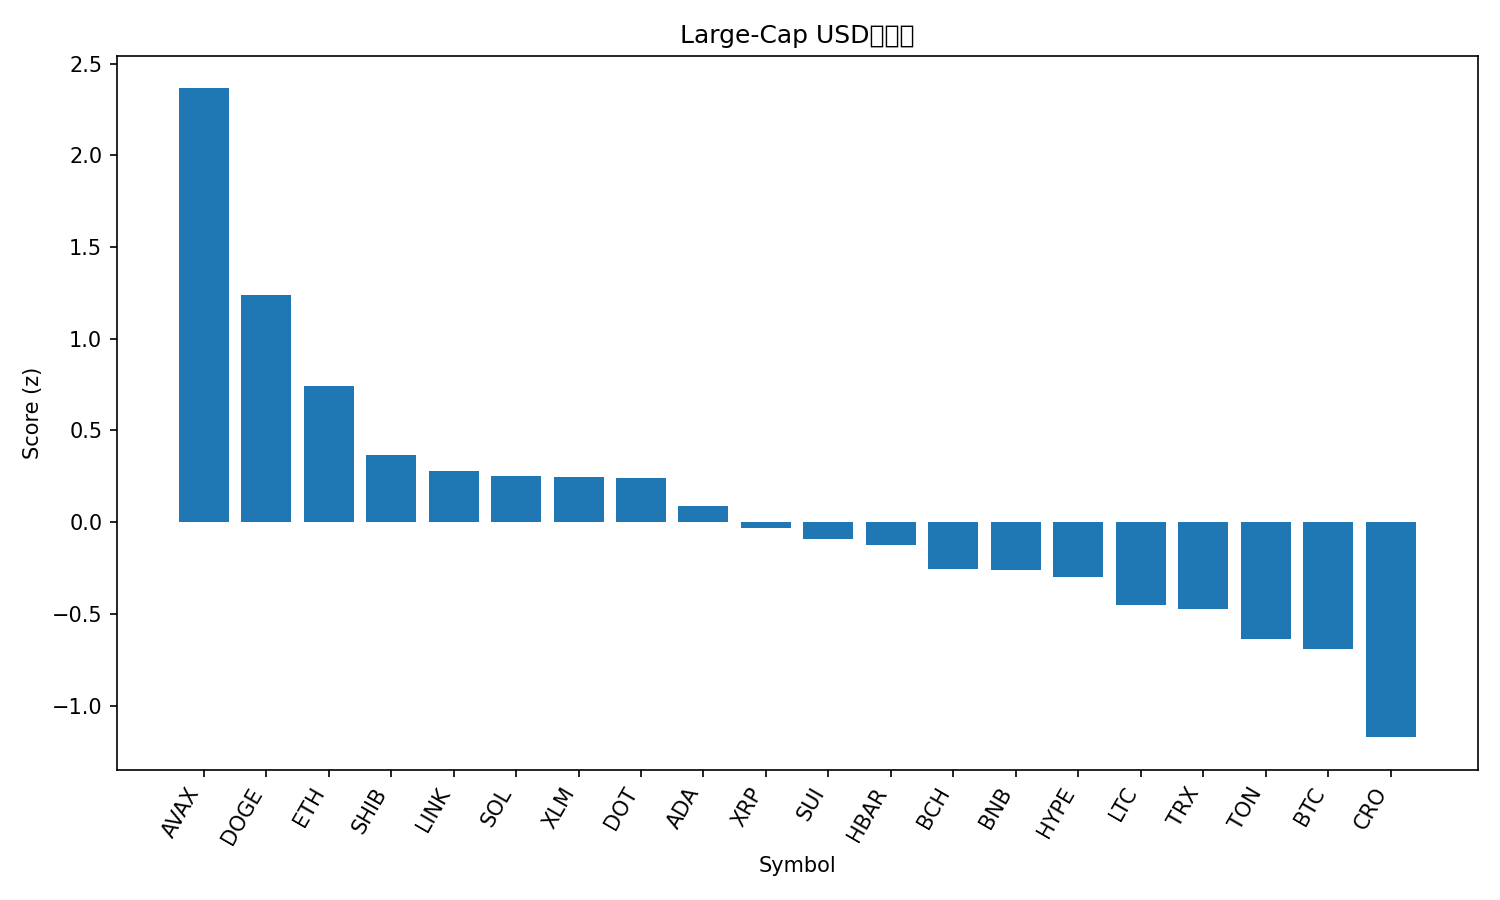

The data file committed next to this chart (first rows):
rank, name, symbol, price, pct_1h, pct_24h, pct_7d, pct_1h_vs_btc, pct_24h_vs_btc, pct_7d_vs_btc, market_cap_rank, market_cap, volume_usd, score
1, Avalanche, AVAX, 30.14, 3.432, 4.746, 23.56, 3.382, 4.172, 19.19, 21, 12727597936, 1087797737, 2.365
2, Dogecoin, DOGE, 0.2798, 0.3969, 7.393, 28.5, 0.3468, 6.819, 24.13, 8, 42227857346, 4778071894, 1.236
3, Ethereum, ETH, 4745, 0.8587, 5.487, 9.803, 0.8087, 4.913, 5.434, 2, 572861990570, 37939472458, 0.7402
4, Shiba Inu, SHIB, 1.399e-05, 0.2944, 5.031, 12.75, 0.2444, 4.457, 8.383, 30, 8245948471, 383918282, 0.3652
5, Chainlink, LINK, 25.24, 0.9015, 2.565, 12.33, 0.8514, 1.991, 7.965, 13, 17107895142, 1133010148, 0.278
6, Solana, SOL, 242.9, 0.2103, 3.602, 18.83, 0.1603, 3.028, 14.46, 5, 131660762327, 12494309405, 0.2529
7, Stellar, XLM, 0.4061, 0.5449, 3.498, 12.88, 0.4949, 2.924, 8.516, 19, 12922725512, 265747620, 0.2482
8, Polkadot, DOT, 4.36, 0.5187, 3.537, 12.83, 0.4687, 2.963, 8.466, 34, 6637028871, 283495601, 0.2388
9, Cardano, ADA, 0.9289, 0.3365, 3.419, 11.69, 0.2865, 2.845, 7.319, 10, 33896366737, 2008027267, 0.08996
10, XRP, XRP, 3.11, 0.4159, 2.562, 10.52, 0.3659, 1.988, 6.155, 3, 185693951054, 5592682800, -0.03398
11, Sui, SUI, 3.74, 0.4036, 2.349, 10.33, 0.3536, 1.775, 5.961, 17, 13340348021, 1098850313, -0.09116
12, Hedera, HBAR, 0.2464, 0.4545, 1.638, 12.75, 0.4045, 1.064, 8.382, 25, 10447925805, 278315167, -0.1237
13, Bitcoin Cash, BCH, 601.8, 0.9646, 1.245, -1.079, 0.9146, 0.6711, -5.448, 23, 11984840944, 375743189, -0.2551
14, BNB, BNB, 928.8, 0.04488, 2.806, 8.634, -0.005163, 2.232, 4.265, 6, 129252341922, 1573447219, -0.2582
15, Hyperliquid, HYPE, 55.83, 0.7639, -1.138, 17.48, 0.7139, -1.712, 13.11, 15, 15109289002, 649471470, -0.3015
16, Litecoin, LTC, 118.1, 0.08596, 2.086, 5.116, 0.03592, 1.512, 0.7469, 26, 9003167831, 621278246, -0.4495
17, TRON, TRX, 0.3529, 0.2243, 1.275, 6.528, 0.1743, 0.7006, 2.159, 11, 33394733586, 680531536, -0.4736
18, Toncoin, TON, 3.23, -0.05302, 1.512, 4.683, -0.1031, 0.9377, 0.3134, 29, 8299760707, 179439221, -0.6378
19, Bitcoin, BTC, 115958, 0.05005, 0.574, 4.369, 0.0, 0.0, 0.0, 1, 2309936656719, 47042739628, -0.6915
20, Cronos, CRO, 0.2527, 0.6046, -2.065, -6.912, 0.5545, -2.639, -11.28, 28, 8499248287, 61855076, -1.173
21, Figure Heloc, FIGR_HELOC, 1.011, 0.0, -2.44, 0.6654, -0.05005, -3.014, -3.704, 22, 12516490580, 29674000, -1.385
